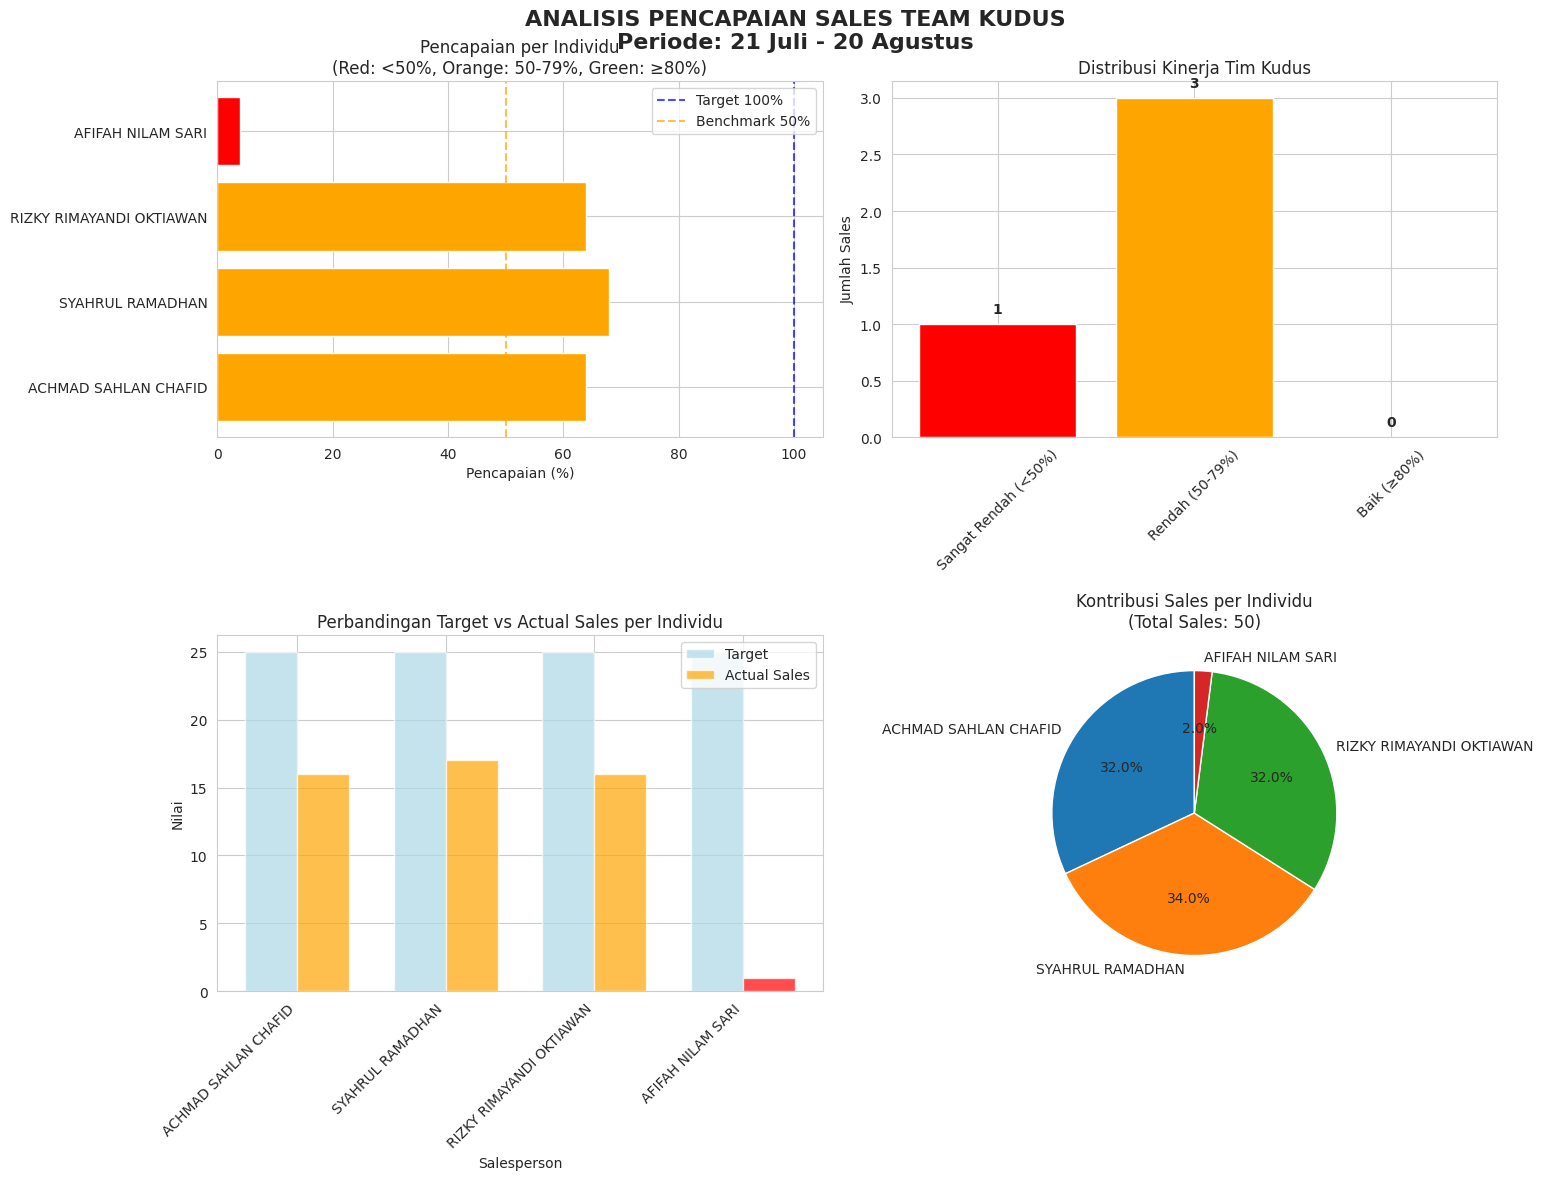

Here is the Python script that generated this plot:
import pandas as pd
import matplotlib.pyplot as plt
import seaborn as sns
import numpy as np

# Set style seaborn
sns.set_style("whitegrid")
plt.rcParams['font.family'] = 'DejaVu Sans'
plt.rcParams['figure.figsize'] = (14, 8)

# Data input untuk KUDUS
data = {
    'NO': [1, 2, 3, 4],
    'NAMA': [
        'ACHMAD SAHLAN CHAFID', 'SYAHRUL RAMADHAN', 
        'RIZKY RIMAYANDI OKTIAWAN', 'AFIFAH NILAM SARI'
    ],
    'ROLE': ['DS', 'DS', 'DS', 'DS'],
    'Grade': [25, 25, 25, 25],
    'Target': [25, 25, 25, 25],
    'Sales': [16, 17, 16, 1],
    'Minus/plus': [-9, -8, -9, -24],
    '%': [64, 68, 64, 4]
}

# Create DataFrame
df = pd.DataFrame(data)

# Calculate additional metrics
df['Pencapaian_%'] = (df['Sales'] / df['Target']) * 100
df['Status'] = np.where(df['Pencapaian_%'] >= 100, 'Mencapai Target', 'Di Bawah Target')
df['Selisih'] = df['Sales'] - df['Target']

# Analysis summary
total_target = df['Target'].sum()
total_sales = df['Sales'].sum()
overall_percentage = (total_sales / total_target) * 100

# Create visualizations dengan penyesuaian untuk tim kecil
fig, axes = plt.subplots(2, 2, figsize=(16, 12))
fig.suptitle('ANALISIS PENCAPAIAN SALES TEAM KUDUS\nPeriode: 21 Juli - 20 Agustus', 
             fontsize=16, fontweight='bold')

# Plot 1: Performance per Individu
colors = ['red' if perc < 50 else 'orange' if perc < 80 else 'green'
          for perc in df['Pencapaian_%']]
bars = axes[0, 0].barh(df['NAMA'], df['Pencapaian_%'], color=colors)
axes[0, 0].axvline(x=100, color='blue', linestyle='--', alpha=0.7, label='Target 100%')
axes[0, 0].axvline(x=50, color='orange', linestyle='--', alpha=0.7, label='Benchmark 50%')
axes[0, 0].set_xlabel('Pencapaian (%)')
axes[0, 0].set_title('Pencapaian per Individu\n(Red: <50%, Orange: 50-79%, Green: ≥80%)')
axes[0, 0].legend()

# Plot 2: Distribusi Pencapaian (disesuaikan untuk tim kecil)
performance_bins = [0, 50, 80, 100]
performance_labels = ['Sangat Rendah (<50%)', 'Rendah (50-79%)', 'Baik (≥80%)']
df['Kategori'] = pd.cut(df['Pencapaian_%'], bins=performance_bins, labels=performance_labels)

# Hitung jumlah per kategori
kategori_count = df['Kategori'].value_counts().reindex(performance_labels)

colors_kategori = ['red', 'orange', 'green']
bars = axes[0, 1].bar(kategori_count.index, kategori_count.values, color=colors_kategori)
axes[0, 1].set_title('Distribusi Kinerja Tim Kudus')
axes[0, 1].set_ylabel('Jumlah Sales')
axes[0, 1].tick_params(axis='x', rotation=45)
for i, v in enumerate(kategori_count.values):
    axes[0, 1].text(i, v + 0.1, str(v), ha='center', fontweight='bold')

# Plot 3: Perbandingan Target vs Actual per Individu
x = np.arange(len(df))
width = 0.35

bars1 = axes[1, 0].bar(x - width/2, df['Target'], width, 
                      label='Target', color='lightblue', alpha=0.7)
bars2 = axes[1, 0].bar(x + width/2, df['Sales'], width, 
                      label='Actual Sales', color=colors, alpha=0.7)

axes[1, 0].set_title('Perbandingan Target vs Actual Sales per Individu')
axes[1, 0].set_ylabel('Nilai')
axes[1, 0].set_xlabel('Salesperson')
axes[1, 0].set_xticks(x)
axes[1, 0].set_xticklabels(df['NAMA'], rotation=45, ha='right')
axes[1, 0].legend()

# Plot 4: Pie Chart Kontribusi Sales
sales_contribution = (df['Sales'] / total_sales) * 100
wedges, texts, autotexts = axes[1, 1].pie(df['Sales'], labels=df['NAMA'], autopct='%1.1f%%', startangle=90)
axes[1, 1].set_title('Kontribusi Sales per Individu\n(Total Sales: 50)')

plt.tight_layout()
plt.subplots_adjust(top=0.92)
plt.show()

# Print summary yang lebih jelas
print("=" * 70)
print("ANALISIS PENCAPAIAN SALES TEAM KUDUS")
print("Periode: 21 Juli - 20 Agustus")
print("=" * 70)

print(f"\n📊 SUMMARY KESELURUHAN:")
print(f"   Total Target: {total_target}")
print(f"   Total Sales: {total_sales}")
print(f"   Pencapaian Tim: {overall_percentage:.1f}%")
print(f"   Jumlah Personil: {len(df)} orang")
print(f"   Selisih: -{abs(df['Selisih'].sum())} (Di bawah target)")

print(f"\n🎯 TARGET vs PENCAPAIAN:")
print(f"   Sales yang mencapai target: {len(df[df['Pencapaian_%'] >= 100])} orang")
print(f"   Sales di bawah target: {len(df[df['Pencapaian_%'] < 100])} orang")

print(f"\n📈 DISTRIBUSI KINERJA:")
for kategori in performance_labels:
    count = len(df[df['Kategori'] == kategori])
    print(f"   • {kategori}: {count} orang")

print(f"\n🏆 TOP PERFORMERS:")
top_2 = df.nlargest(2, 'Pencapaian_%')[['NAMA', 'Sales', 'Target', 'Pencapaian_%']]
for _, row in top_2.iterrows():
    print(f"   • {row['NAMA']}: {row['Pencapaian_%']:.0f}% ({row['Sales']}/{row['Target']})")

print(f"\n⚠️  BOTTOM PERFORMERS:")
bottom_2 = df.nsmallest(2, 'Pencapaian_%')[['NAMA', 'Sales', 'Target', 'Pencapaian_%']]
for _, row in bottom_2.iterrows():
    print(f"   • {row['NAMA']}: {row['Pencapaian_%']:.0f}% ({row['Sales']}/{row['Target']})")

# Analisis kontribusi sales
print(f"\n💰 KONTRIBUSI SALES:")
top_performers = df.nlargest(3, 'Sales')[['NAMA', 'Sales', 'Pencapaian_%']]
total_top_sales = top_performers['Sales'].sum()
print(f"   Top 3 performers berkontribusi {total_top_sales} dari {total_sales} sales ({total_top_sales/total_sales*100:.1f}%)")

# Analisis masalah serius
critical_performer = df[df['Sales'] <= 1]
print(f"\n🚨 MASALAH KRITIS:")
print(f"   {len(critical_performer)} orang dengan 1 sales: {critical_performer['NAMA'].iloc[0]}")

print(f"\n💡 REKOMENDASI UNTUK KUDUS:")
print("   1. ✅ 3 ANGGOTA SOLID: Achmad, Syahrul, Rizky menunjukkan performa konsisten (64-68%)")
print("   2. 🚨 EMERGENCY INTERVENTION: Untuk Afifah Nilam Sari (4% - hanya 1 sales)")
print("   3. 📈 POTENSI TINGGI: 3 anggota utama hampir mencapai 70% - tinggal sedikit improvement")
print("   4. 🤝 TIM KECIL YANG KOMPAK: Dapat fokus pada personalized coaching")
print("   5. 🎯 TARGET REALISTIS: Untuk Afifah, mungkin perlu target yang lebih achievable")
print("   6. 🔄 KNOWLEDGE SHARING: 3 top performers bisa bantu Afifah dengan teknik selling")
print("   7. 📊 FOKUS PADA CONSISTENCY: Maintain performa 3 anggota utama")
print("   8. 👥 SUPPORT SYSTEM: Bangun sistem mentoring dalam tim kecil")

print("=" * 70)

# Analisis detail performa
print("\n" + "=" * 50)
print("ANALISIS DETAIL PERFORMA KUDUS")
print("=" * 50)

# Analisis konsistensi tim utama
main_team = df[df['Pencapaian_%'] > 50]
print(f"👥 TIM UTAMA (3 orang dengan performa >50%):")
print(f"   • Rata-rata: {main_team['Pencapaian_%'].mean():.1f}%")
print(f"   • Standar deviasi: {main_team['Pencapaian_%'].std():.1f}% (sangat konsisten)")
print(f"   • Total kontribusi: {main_team['Sales'].sum()}/50 sales ({main_team['Sales'].sum()/50*100:.1f}%)")

print(f"\n🎯 PERFORMANCE BREAKDOWN:")
print(f"   • SYAHRUL RAMADHAN: 68% (17/25) - Performa terbaik")
print(f"   • ACHMAD SAHLAN CHAFID: 64% (16/25) - Konsisten")
print(f"   • RIZKY RIMAYANDI OKTIAWAN: 64% (16/25) - Konsisten")
print(f"   • AFIFAH NILAM SARI: 4% (1/25) - Membutuhkan intervensi darurat")

print(f"\n📊 POTENSI TIM KUDUS:")
print("   • 3 anggota menunjukkan konsistensi dan potensi improvement")
print("   • Tim kecil memudahkan coaching personalized")
print("   • Dengan perbaikan Afifah, tim bisa mencapai >75%")
print("   • Current performance 67% cukup baik untuk tim kecil")

# Analisis impact improvement
print(f"\n🔮 SIMULASI IMPROVEMENT:")
print(f"   Jika Afifah bisa mencapai 50%: +11 sales → total 61 sales (81%)")
print(f"   Jika Afifah bisa mencapai 64%: +15 sales → total 65 sales (87%)")
print(f"   Jika semua mencapai 75%: total 75 sales (100%)")